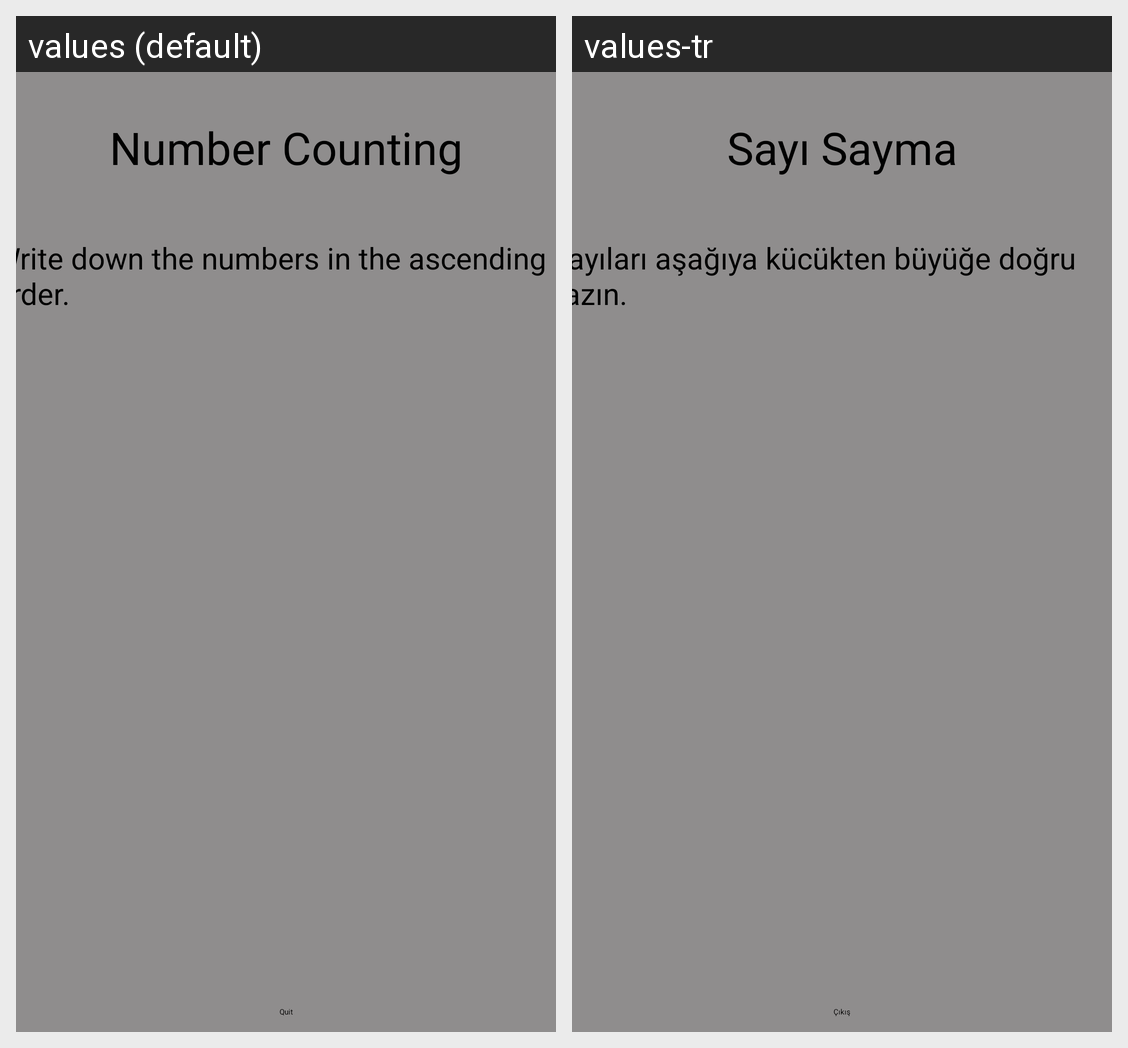

Translations of the strings shown on this Android screen, per locale in the grid:
Android screen res/layout/activity_number_counting_play.xml rendered under 2 locales, left to right: values (default), values-tr. Device: Nexus 5 (rendered at 1080×1920; each locale shown at half size, 540×960, under a caption strip naming it); theme Theme.AdvancedProgrammingProject.
Strings drawn on this screen, with the default value and each locale's value (text and hints the layout hard-codes, and strings that could not be matched under every locale, appear in the picture but are not listed):

numbercount_learn_name
  values: Number Counting
  values-tr: Sayı Sayma

numbercountplay_exp
  values: Write down the numbers in the ascending order.
  values-tr: Sayıları aşağıya kücükten büyüğe doğru yazın.

multip_learn_quit
  values: Quit
  values-tr: Çıkış
